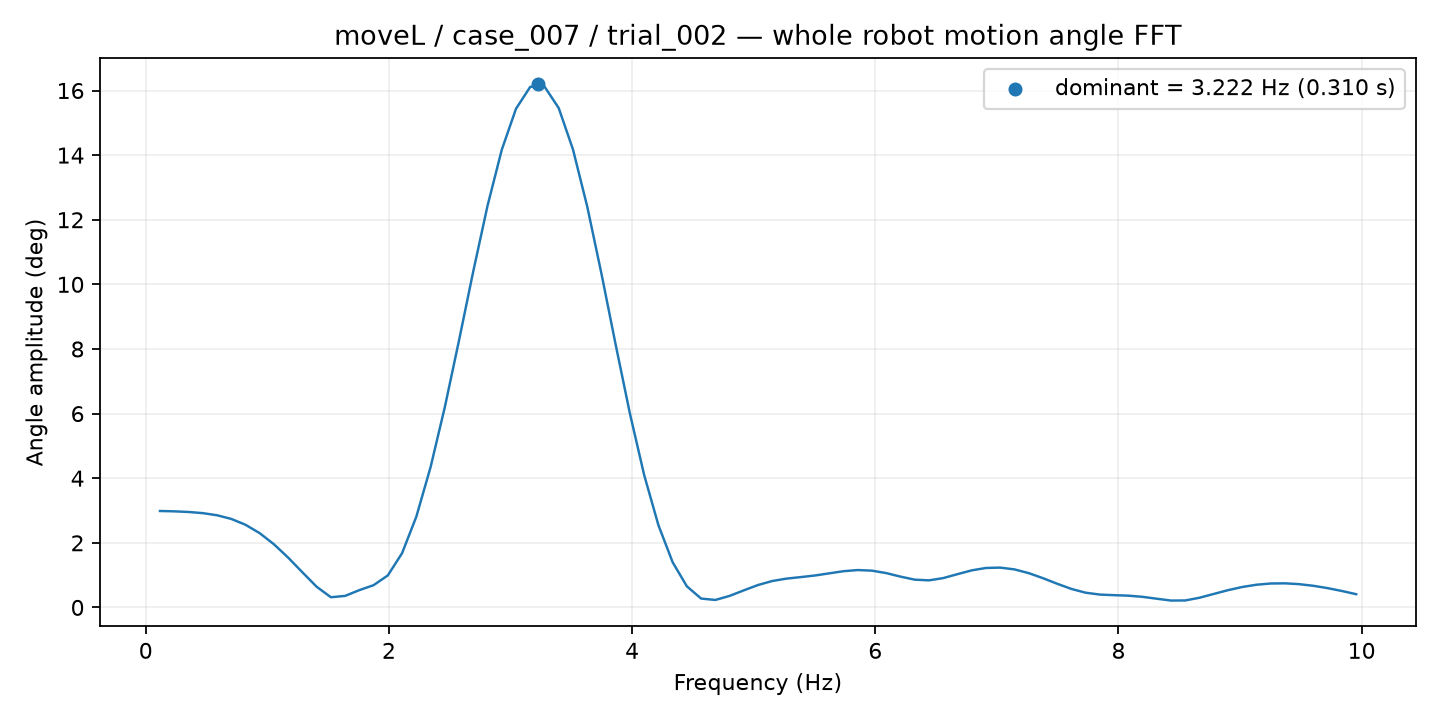

The table this chart was drawn from, first rows:
frequency_hz, amplitude_deg
0.1171, 2.985
0.2342, 2.974
0.3514, 2.955
0.4685, 2.919
0.5856, 2.854
0.7027, 2.74
0.8198, 2.56
0.937, 2.299
1.054, 1.956
1.171, 1.542
1.288, 1.087
1.405, 0.6408
1.523, 0.3156
1.64, 0.3572
1.757, 0.5358
1.874, 0.6889
1.991, 0.9917
2.108, 1.679
2.225, 2.809
2.342, 4.34
2.459, 6.198
2.577, 8.269
2.694, 10.41
2.811, 12.43
2.928, 14.16
3.045, 15.44
3.162, 16.11
3.279, 16.12
3.396, 15.46
3.514, 14.18
3.631, 12.41
3.748, 10.33
3.865, 8.131
3.982, 5.999
4.099, 4.099
4.216, 2.547
4.333, 1.398
4.451, 0.6525
4.568, 0.2743
4.685, 0.2314
4.802, 0.3574
4.919, 0.5292
5.036, 0.6948
5.153, 0.8182
5.27, 0.8924
5.387, 0.939
5.505, 0.989
5.622, 1.055
5.739, 1.122
5.856, 1.157
5.973, 1.138
6.09, 1.063
6.207, 0.9535
6.324, 0.8595
6.442, 0.8381
6.559, 0.9082
6.676, 1.03
6.793, 1.147
6.91, 1.222
7.027, 1.233
... 25 more rows
